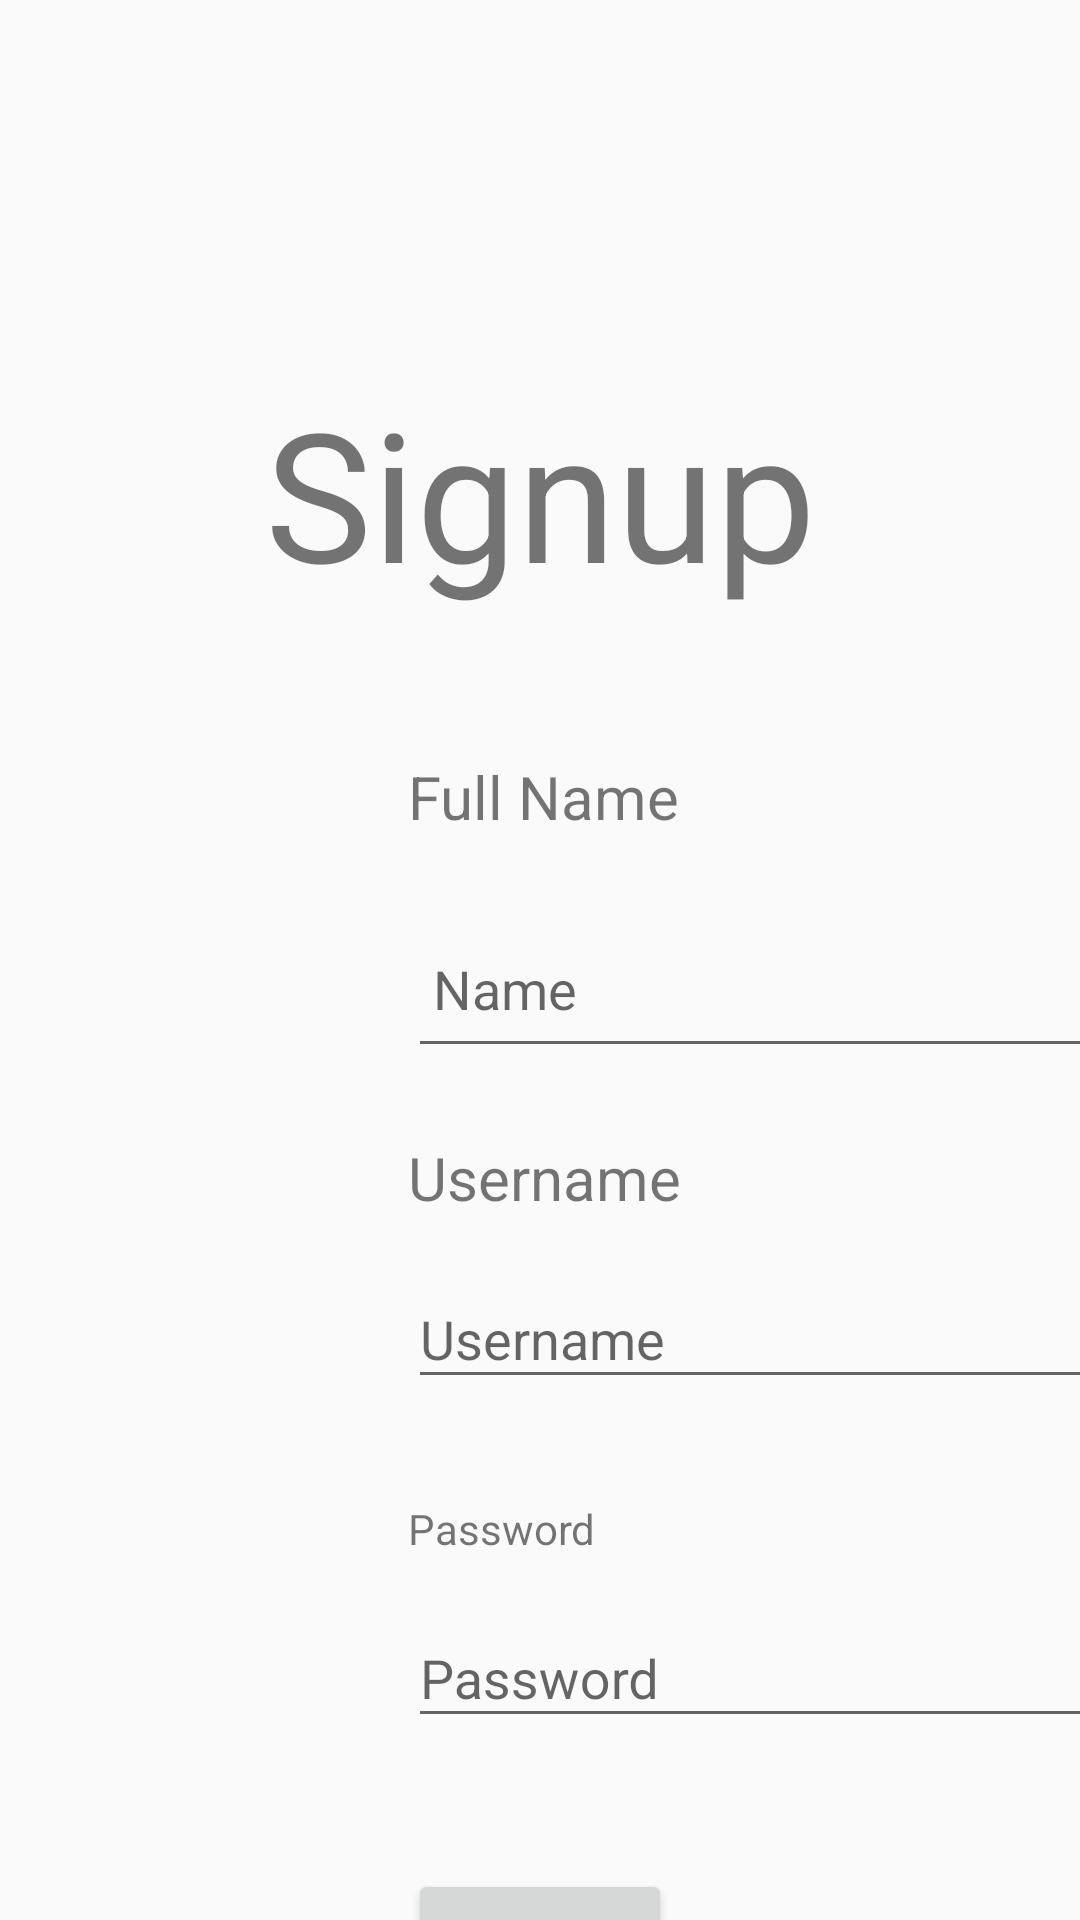

Android layout source for this screen:
<!-- AndroidManifest.xml: application theme AppTheme.FullScreen -->
<!-- res/layout/signup.xml -->
<?xml version="1.0" encoding="utf-8"?>
<androidx.constraintlayout.widget.ConstraintLayout xmlns:android="http://schemas.android.com/apk/res/android"
    xmlns:app="http://schemas.android.com/apk/res-auto"
    xmlns:tools="http://schemas.android.com/tools"
    android:layout_width="match_parent"
    android:layout_height="match_parent">

    <TextView
        android:id="@+id/textView2"
        android:layout_width="wrap_content"
        android:layout_height="wrap_content"
        android:layout_marginTop="124dp"
        android:text="Signup"
        android:textSize="60sp"
        app:layout_constraintEnd_toEndOf="parent"
        app:layout_constraintHorizontal_bias="0.5"
        app:layout_constraintStart_toStartOf="parent"
        app:layout_constraintTop_toTopOf="parent" />

    <TextView
        android:id="@+id/textView3"
        android:layout_width="wrap_content"
        android:layout_height="wrap_content"
        android:layout_marginStart="136dp"
        android:layout_marginTop="48dp"
        android:text="Full Name"
        android:textSize="20sp"
        app:layout_constraintStart_toStartOf="parent"
        app:layout_constraintTop_toBottomOf="@+id/textView2" />

    <com.google.android.material.textfield.TextInputLayout
        android:id="@+id/textInputLayout"
        android:layout_width="287dp"
        android:layout_height="64dp"
        android:layout_marginStart="136dp"
        android:layout_marginTop="12dp"
        app:layout_constraintStart_toStartOf="parent"
        app:layout_constraintTop_toBottomOf="@+id/textView3">

        <com.google.android.material.textfield.TextInputEditText
            android:layout_width="265dp"
            android:layout_height="54dp"
            android:hint=" Name" />
    </com.google.android.material.textfield.TextInputLayout>

    <TextView
        android:id="@+id/textView4"
        android:layout_width="wrap_content"
        android:layout_height="wrap_content"
        android:layout_marginStart="136dp"
        android:layout_marginTop="24dp"
        android:text="Username"
        android:textSize="20sp"
        app:layout_constraintStart_toStartOf="parent"
        app:layout_constraintTop_toBottomOf="@+id/textInputLayout" />

    <com.google.android.material.textfield.TextInputLayout
        android:id="@+id/textInputLayout2"
        android:layout_width="262dp"
        android:layout_height="62dp"
        android:layout_marginStart="136dp"
        android:layout_marginTop="8dp"
        app:layout_constraintStart_toStartOf="parent"
        app:layout_constraintTop_toBottomOf="@+id/textView4">

        <com.google.android.material.textfield.TextInputEditText
            android:layout_width="match_parent"
            android:layout_height="wrap_content"
            android:hint="Username" />
    </com.google.android.material.textfield.TextInputLayout>

    <TextView
        android:id="@+id/textView5"
        android:layout_width="wrap_content"
        android:layout_height="wrap_content"
        android:layout_marginStart="136dp"
        android:layout_marginTop="24dp"
        android:text="Password"
        app:layout_constraintStart_toStartOf="parent"
        app:layout_constraintTop_toBottomOf="@+id/textInputLayout2" />

    <com.google.android.material.textfield.TextInputLayout
        android:id="@+id/textInputLayout3"
        android:layout_width="300dp"
        android:layout_height="60dp"
        android:layout_marginStart="136dp"
        android:layout_marginTop="8dp"
        app:layout_constraintStart_toStartOf="parent"
        app:layout_constraintTop_toBottomOf="@+id/textView5">

        <com.google.android.material.textfield.TextInputEditText
            android:layout_width="match_parent"
            android:layout_height="wrap_content"
            android:hint="Password" />
    </com.google.android.material.textfield.TextInputLayout>

    <Button
        android:id="@+id/button"
        android:layout_width="wrap_content"
        android:layout_height="wrap_content"
        android:layout_marginStart="136dp"
        android:layout_marginTop="36dp"
        android:text="SignUp"
        app:layout_constraintStart_toStartOf="parent"
        app:layout_constraintTop_toBottomOf="@+id/textInputLayout3" />
</androidx.constraintlayout.widget.ConstraintLayout>
<!-- resources referenced by this layout -->
<resources>
  <style name="AppTheme.FullScreen" parent="Theme.AppCompat.Light.NoActionBar">
          <item name="android:windowFullscreen">true</item>
      </style>
</resources>
